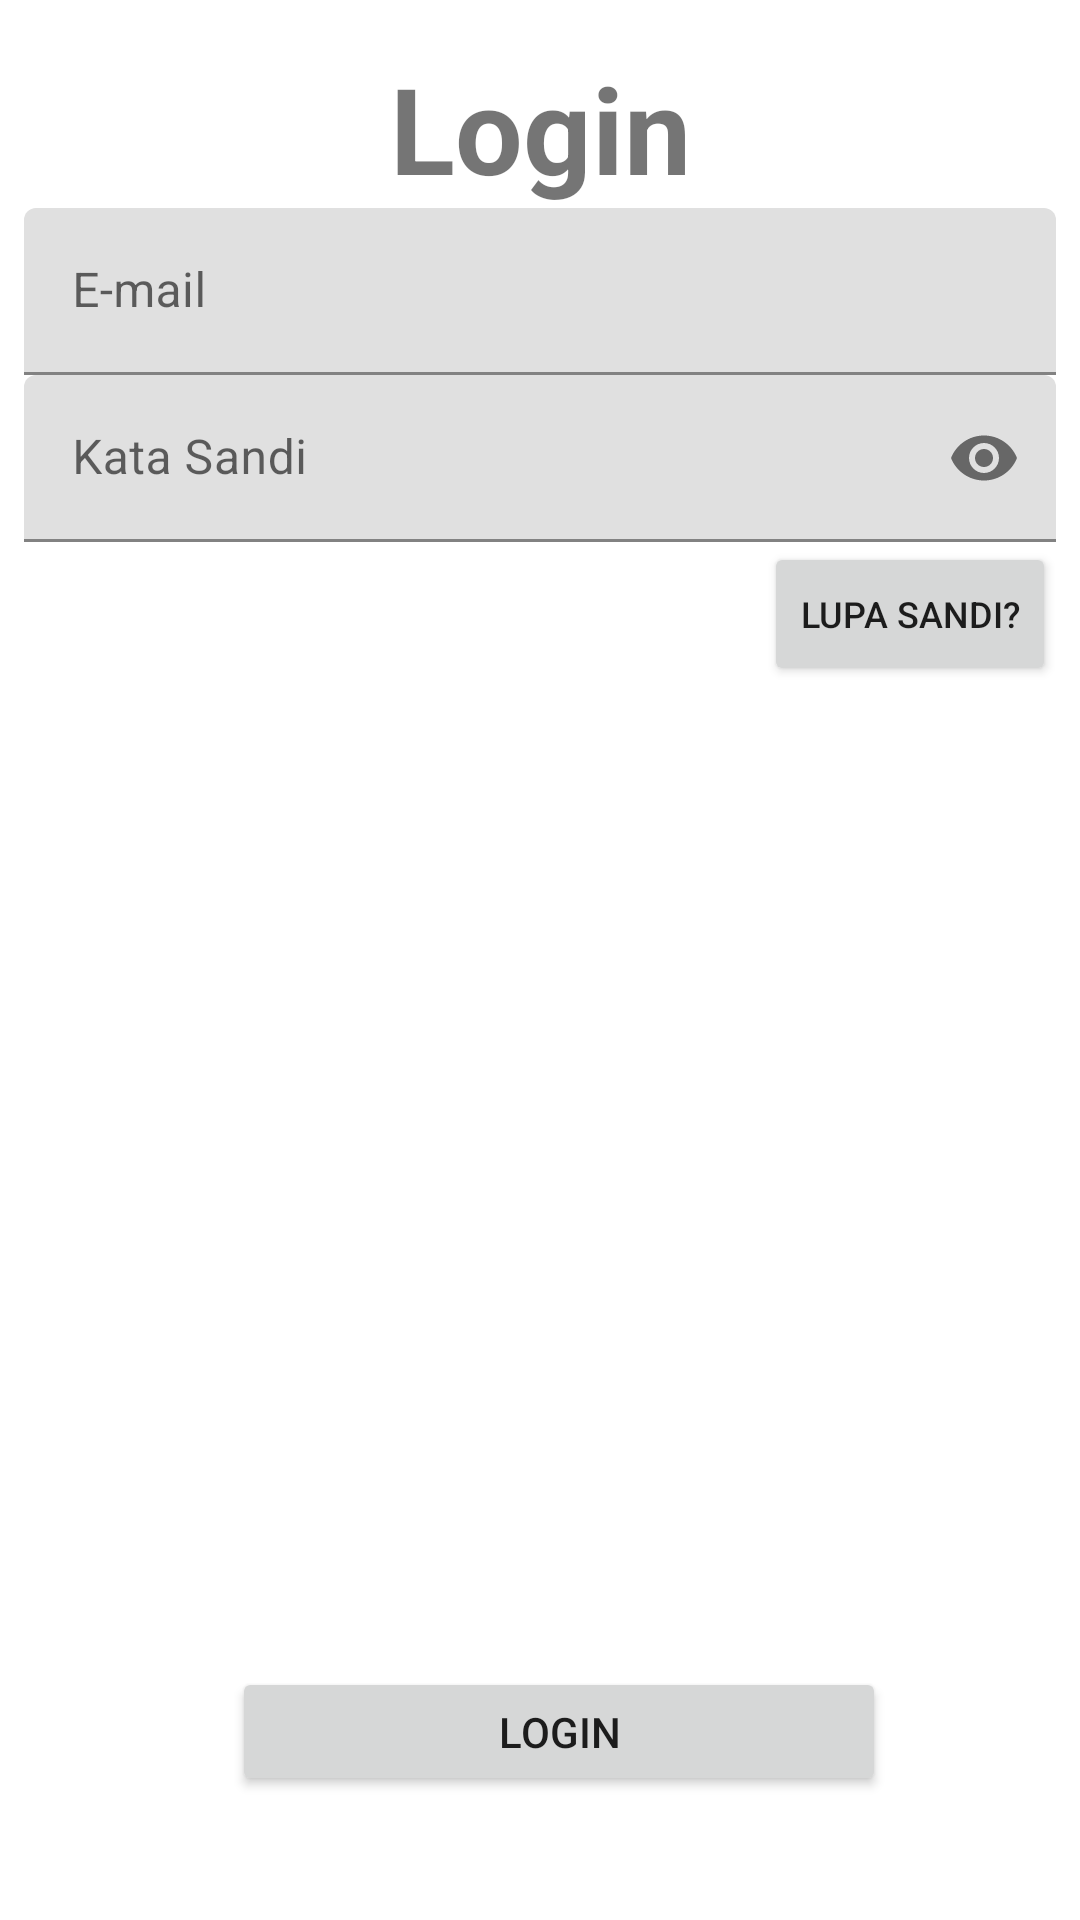

This screen was rendered from an Android layout file. Write that file and the resources it references.
<!-- AndroidManifest.xml: application theme Theme.Tugas4 -->
<!-- res/layout/activity_login.xml -->
<?xml version="1.0" encoding="utf-8"?>

<androidx.constraintlayout.widget.ConstraintLayout xmlns:android="http://schemas.android.com/apk/res/android"
    xmlns:app="http://schemas.android.com/apk/res-auto"
    xmlns:tools="http://schemas.android.com/tools"
    android:layout_width="match_parent"
    android:layout_height="match_parent"
    android:paddingLeft="8dp"
    android:paddingTop="8dp"
    android:paddingRight="8dp"
    android:paddingBottom="8dp"
    tools:context=".LoginActivity">

    <TextView
        android:id="@+id/textView3"
        android:layout_width="wrap_content"
        android:layout_height="wrap_content"
        android:layout_marginLeft="8dp"
        android:layout_marginTop="8dp"
        android:layout_marginRight="8dp"
        android:text="Login"
        android:textStyle="bold"
        android:textSize="40sp"

        app:layout_constraintLeft_toLeftOf="parent"
        app:layout_constraintRight_toRightOf="parent"
        app:layout_constraintTop_toTopOf="parent" />

    <Button
        android:id="@+id/button4"
        android:layout_width="wrap_content"
        android:layout_height="wrap_content"
        android:text="Lupa Sandi?"
        android:textSize="12sp"
        app:layout_constraintEnd_toEndOf="parent"
        app:layout_constraintTop_toBottomOf="@+id/textInputLayout2"
        android:onClick="hmm" />

    <com.google.android.material.textfield.TextInputLayout
        android:id="@+id/textInputLayout"
        android:layout_width="0dp"
        android:layout_height="wrap_content"
        android:hint="E-mail"
        app:layout_constraintEnd_toEndOf="parent"
        app:layout_constraintStart_toStartOf="parent"
        app:layout_constraintTop_toBottomOf="@+id/textView3">

        <com.google.android.material.textfield.TextInputEditText
            android:id="@+id/editTextTextEmailAddress2"
            android:layout_width="match_parent"
            android:layout_height="wrap_content"
            android:autofillHints="emailAddress"
            android:inputType="textEmailAddress" />
    </com.google.android.material.textfield.TextInputLayout>

    <com.google.android.material.textfield.TextInputLayout
        android:id="@+id/textInputLayout2"
        android:layout_width="0dp"
        android:layout_height="wrap_content"
        android:hint="Kata Sandi"
        app:layout_constraintEnd_toEndOf="parent"
        app:layout_constraintStart_toStartOf="parent"
        app:layout_constraintTop_toBottomOf="@+id/textInputLayout"
        app:passwordToggleEnabled="true">

        <com.google.android.material.textfield.TextInputEditText
            android:id="@+id/editTextTextPassword2"
            android:layout_width="match_parent"
            android:layout_height="wrap_content"
            android:autofillHints="password"
            android:inputType="textPassword" />
    </com.google.android.material.textfield.TextInputLayout>

    <Button
        android:id="@+id/button2"
        android:layout_width="218dp"
        android:layout_height="43dp"
        android:onClick="Login"
        android:text="Login"
        app:layout_constraintBottom_toBottomOf="parent"
        app:layout_constraintEnd_toEndOf="parent"
        app:layout_constraintHorizontal_bias="0.549"
        app:layout_constraintStart_toStartOf="parent"
        app:layout_constraintTop_toBottomOf="@+id/textView3"
        app:layout_constraintVertical_bias="0.936"
        tools:ignore="OnClick" />

</androidx.constraintlayout.widget.ConstraintLayout>
<!-- resources referenced by this layout -->
<resources>
  <style name="Theme.Tugas4" parent="Theme.MaterialComponents.DayNight.DarkActionBar">
          
          <item name="colorPrimary">@color/purple_500</item>
          <item name="colorPrimaryVariant">@color/purple_700</item>
          <item name="colorOnPrimary">@color/white</item>
          
          <item name="colorSecondary">@color/teal_200</item>
          <item name="colorSecondaryVariant">@color/teal_700</item>
          <item name="colorOnSecondary">@color/black</item>
          
          <item name="android:statusBarColor" tools:targetApi="l">?attr/colorPrimaryVariant</item>
          
      </style>
  <!-- not gathered from this repository: default colours our renderer supplied (Android Studio template values) -->
  <color name="purple_500">#FF6200EE</color>
  <color name="purple_700">#FF3700B3</color>
  <color name="teal_200">#FF03DAC5</color>
  <color name="teal_700">#FF018786</color>
  <color name="black">#FF000000</color>
  <color name="white">#FFFFFFFF</color>
</resources>
